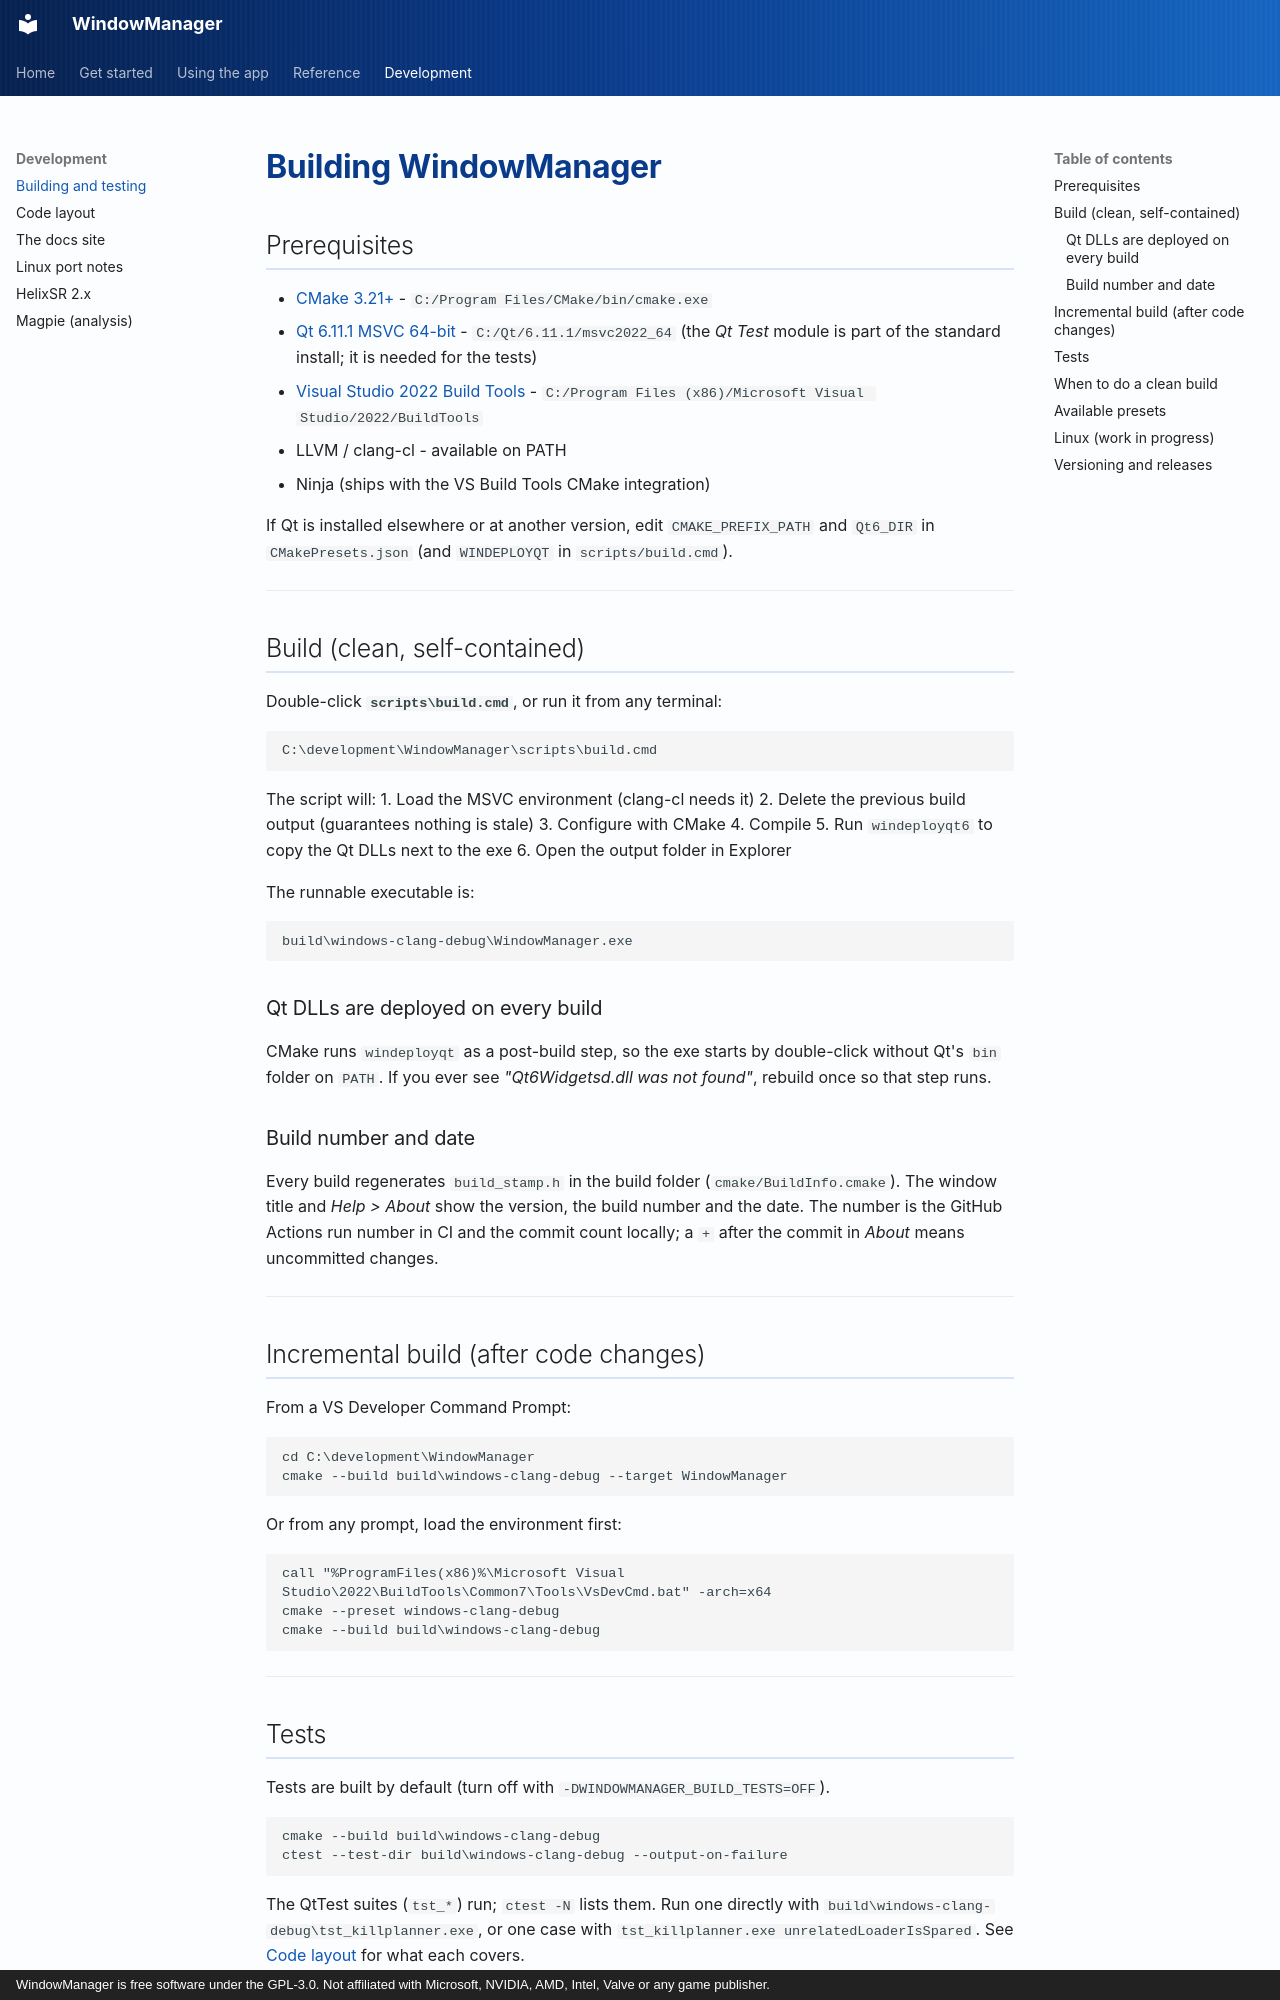

repository: RobertoTorino/WindowManager · page: development/building/index.html · generator: mkdocs · copyright: WindowManager is free software under the GPL-3.0. Not affiliated with Microsoft, NVIDIA, AMD, Intel, Valve or any game publisher.

# Building WindowManager

## Prerequisites

- [CMake 3.21+](https://cmake.org/download/) - `C:/Program Files/CMake/bin/cmake.exe`
- [Qt 6.11.1 MSVC 64-bit](https://www.qt.io/download) - `C:/Qt/6.11.1/msvc2022_64`
  (the *Qt Test* module is part of the standard install; it is needed for the tests)
- [Visual Studio 2022 Build Tools](https://visualstudio.microsoft.com/downloads/#build-tools-for-visual-studio-2022) - `C:/Program Files (x86)/Microsoft Visual Studio/2022/BuildTools`
- LLVM / clang-cl - available on PATH
- Ninja (ships with the VS Build Tools CMake integration)

If Qt is installed elsewhere or at another version, edit `CMAKE_PREFIX_PATH` and
`Qt6_DIR` in `CMakePresets.json` (and `WINDEPLOYQT` in `scripts/build.cmd`).

---

## Build (clean, self-contained)

Double-click **`scripts\build.cmd`**, or run it from any terminal:

```cmd
C:\development\WindowManager\scripts\build.cmd
```

The script will:
1. Load the MSVC environment (clang-cl needs it)
2. Delete the previous build output (guarantees nothing is stale)
3. Configure with CMake
4. Compile
5. Run `windeployqt6` to copy the Qt DLLs next to the exe
6. Open the output folder in Explorer

The runnable executable is:

```
build\windows-clang-debug\WindowManager.exe
```

### Qt DLLs are deployed on every build

CMake runs `windeployqt` as a post-build step, so the exe starts by double-click
without Qt's `bin` folder on `PATH`. If you ever see *"Qt6Widgetsd.dll was not found"*,
rebuild once so that step runs.

### Build number and date

Every build regenerates `build_stamp.h` in the build folder (`cmake/BuildInfo.cmake`). The window
title and *Help > About* show the version, the build number and the date. The number is the GitHub
Actions run number in CI and the commit count locally; a `+` after the commit in *About* means
uncommitted changes.

---

## Incremental build (after code changes)

From a VS Developer Command Prompt:

```cmd
cd C:\development\WindowManager
cmake --build build\windows-clang-debug --target WindowManager
```

Or from any prompt, load the environment first:

```cmd
call "%ProgramFiles(x86)%\Microsoft Visual Studio\2022\BuildTools\Common7\Tools\VsDevCmd.bat" -arch=x64
cmake --preset windows-clang-debug
cmake --build build\windows-clang-debug
```

---
